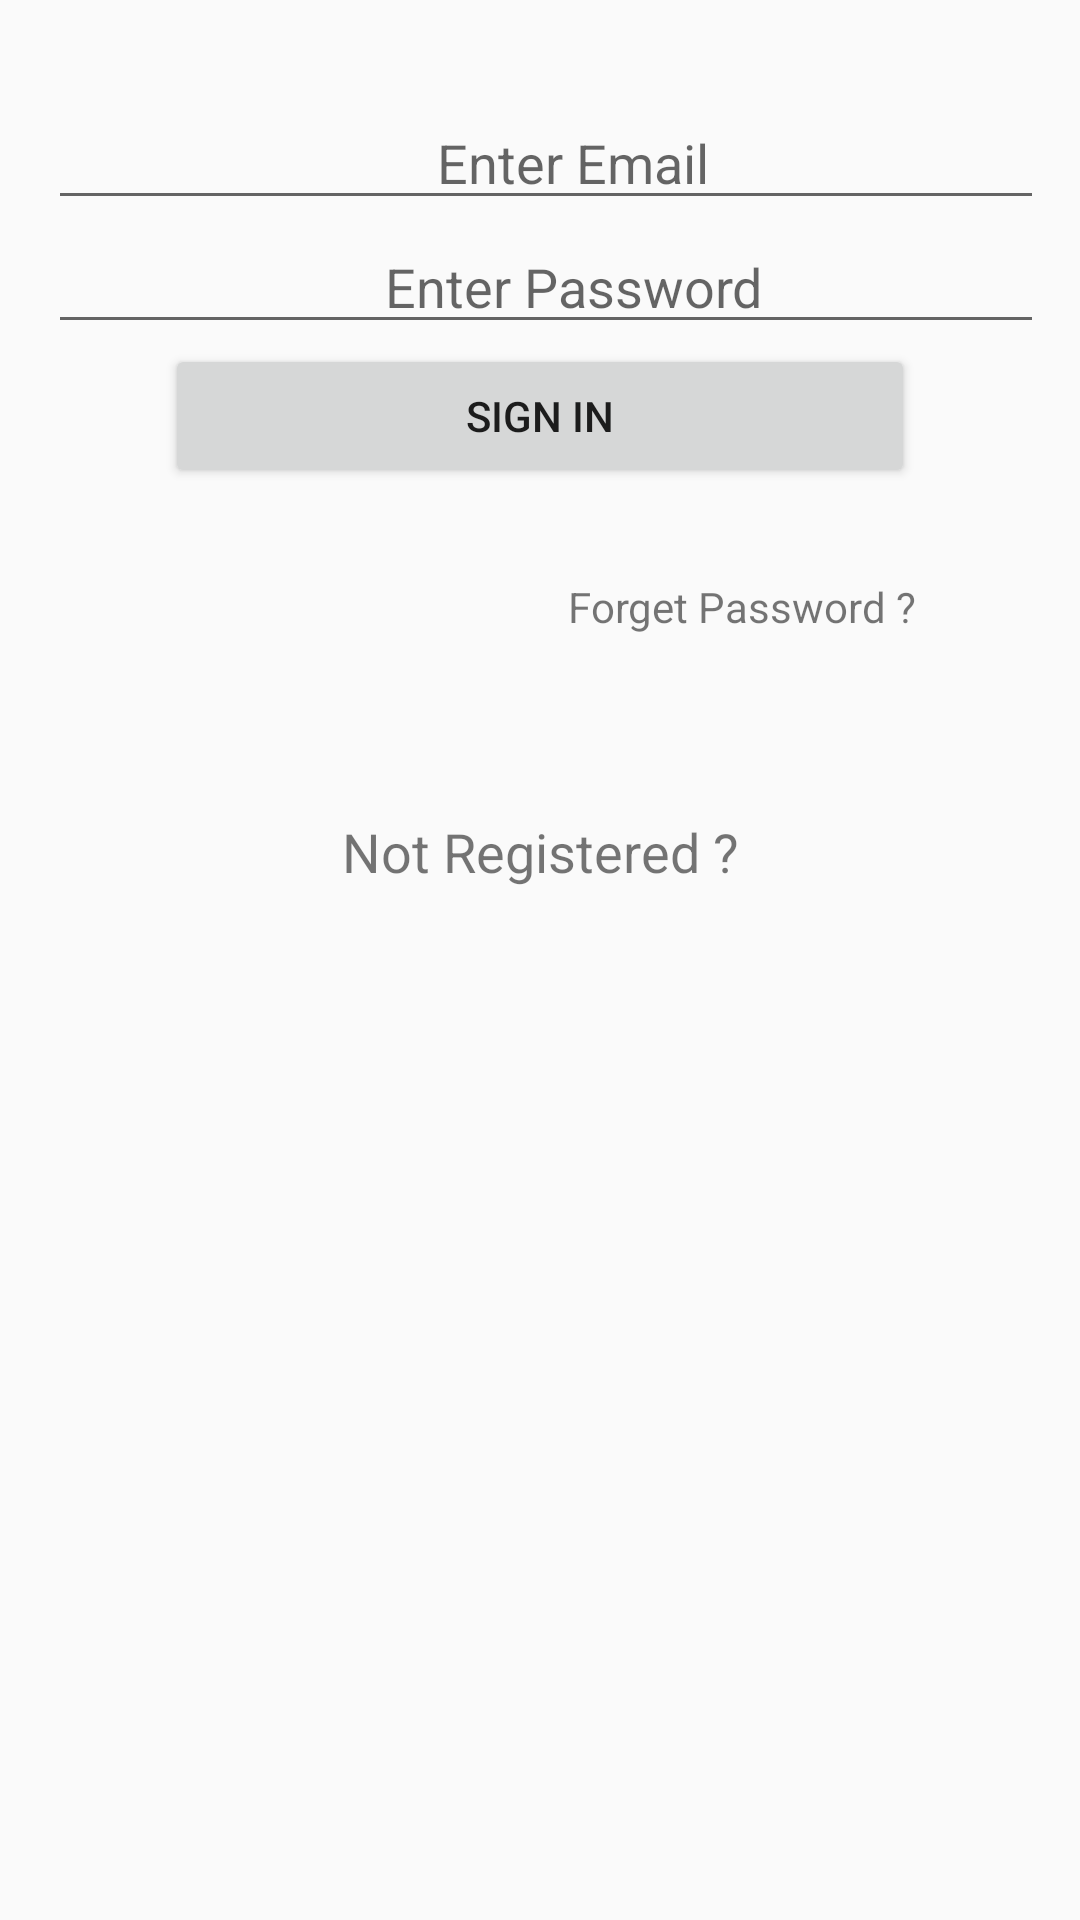

This screen was rendered from an Android layout file. Write that file and the resources it references.
<!-- AndroidManifest.xml: application theme AppTheme -->
<!-- res/layout/activity_sign_in.xml -->
<?xml version="1.0" encoding="utf-8"?>
<RelativeLayout xmlns:android="http://schemas.android.com/apk/res/android"
    xmlns:tools="http://schemas.android.com/tools"
    android:layout_width="match_parent"
    android:layout_height="match_parent"
    android:paddingBottom="@dimen/activity_vertical_margin"
    android:paddingLeft="@dimen/activity_horizontal_margin"
    android:paddingRight="@dimen/activity_horizontal_margin"
    android:paddingTop="@dimen/activity_vertical_margin"
    tools:context="com.zaylabs.truckitzaylabsv1driver.SignInActivity">

    <ImageView
        android:id="@+id/displaypic"
        android:layout_width="wrap_content"
        android:layout_height="wrap_content"
        android:layout_centerHorizontal="true"
        android:layout_marginBottom="@dimen/activity_vertical_margin"
        android:src="@mipmap/ic_launcher_round"
        android:contentDescription="@string/app_name"
        />

    <LinearLayout
        android:id="@+id/layout_email_password"
        android:layout_width="wrap_content"
        android:layout_height="wrap_content"
        android:layout_below="@+id/displaypic"
        android:layout_centerHorizontal="true"
        android:orientation="vertical">

        <EditText
            android:id="@+id/field_email"
            android:layout_width="350dp"
            android:layout_height="wrap_content"
            android:ellipsize="end"
            android:gravity="center_horizontal"
            android:hint="@string/Email"
            android:inputType="textEmailAddress"
            android:maxLines="1" />

        <EditText
            android:id="@+id/field_password"
            android:layout_width="350dp"
            android:layout_height="wrap_content"
            android:ellipsize="end"
            android:gravity="center_horizontal"
            android:hint="@string/Password"
            android:inputType="textPassword"
            android:maxLines="1" />

    </LinearLayout>

    <LinearLayout
        android:id="@+id/layout_sign_in"
        android:layout_width="wrap_content"
        android:layout_height="wrap_content"
        android:layout_below="@+id/layout_email_password"
        android:layout_centerHorizontal="true"
        android:orientation="vertical">

        <Button
            android:id="@+id/button_sign_in"
            android:layout_width="250dp"
            android:layout_height="wrap_content"
            android:text="@string/Sign_In_btn"
            android:layout_marginBottom="30dp"
            />

        <TextView
            android:id="@+id/textviewForgetPassword"
            android:layout_width="150dp"
            android:layout_height="wrap_content"
            android:text="@string/Forget_Password"
            android:layout_gravity="end"
            android:gravity="end"
            android:maxLines="2"
            android:layout_marginBottom="60dp"
            />

    </LinearLayout>


    <LinearLayout
        android:id="@+id/layout_sign_up"
        android:layout_width="wrap_content"
        android:layout_height="wrap_content"
        android:layout_below="@+id/layout_sign_in"
        android:layout_centerHorizontal="true"
        android:orientation="vertical">
        <TextView
            android:id="@+id/fiel_RegisterTextView"
            android:layout_width="350dp"
            android:layout_height="wrap_content"
            android:ellipsize="end"
            android:gravity="center_horizontal"
            android:text="@string/NotRegistered"
            android:layout_gravity="center"
            android:maxLines="1"
            android:fontFamily="sans-serif"
            android:textSize="18dp"

            />
    </LinearLayout>

</RelativeLayout>
<!-- resources referenced by this layout -->
<resources>
  <dimen name="activity_horizontal_margin">16dp</dimen>
  <dimen name="activity_vertical_margin">16dp</dimen>
  <string name="Email">Enter Email</string>
  <string name="Forget_Password">Forget Password ?</string>
  <string name="NotRegistered">Not Registered ?</string>
  <string name="Password">Enter Password</string>
  <string name="Sign_In_btn">Sign In</string>
  <string name="app_name">Truck It ZayLabs for Drivers</string>
  <style name="AppTheme" parent="Base.V23.Theme.AppCompat.Light">
          
          <item name="colorPrimary">@color/primaryColor</item>
          <item name="colorPrimaryDark">@color/primaryDarkColor</item>
          <item name="colorAccent">@color/primaryAccentColor</item>
      </style>
  <color name="primaryColor">#bdbdbd</color>
  <color name="primaryDarkColor">#8d8d8d</color>
  <color name="primaryAccentColor">#efefef</color>
</resources>
